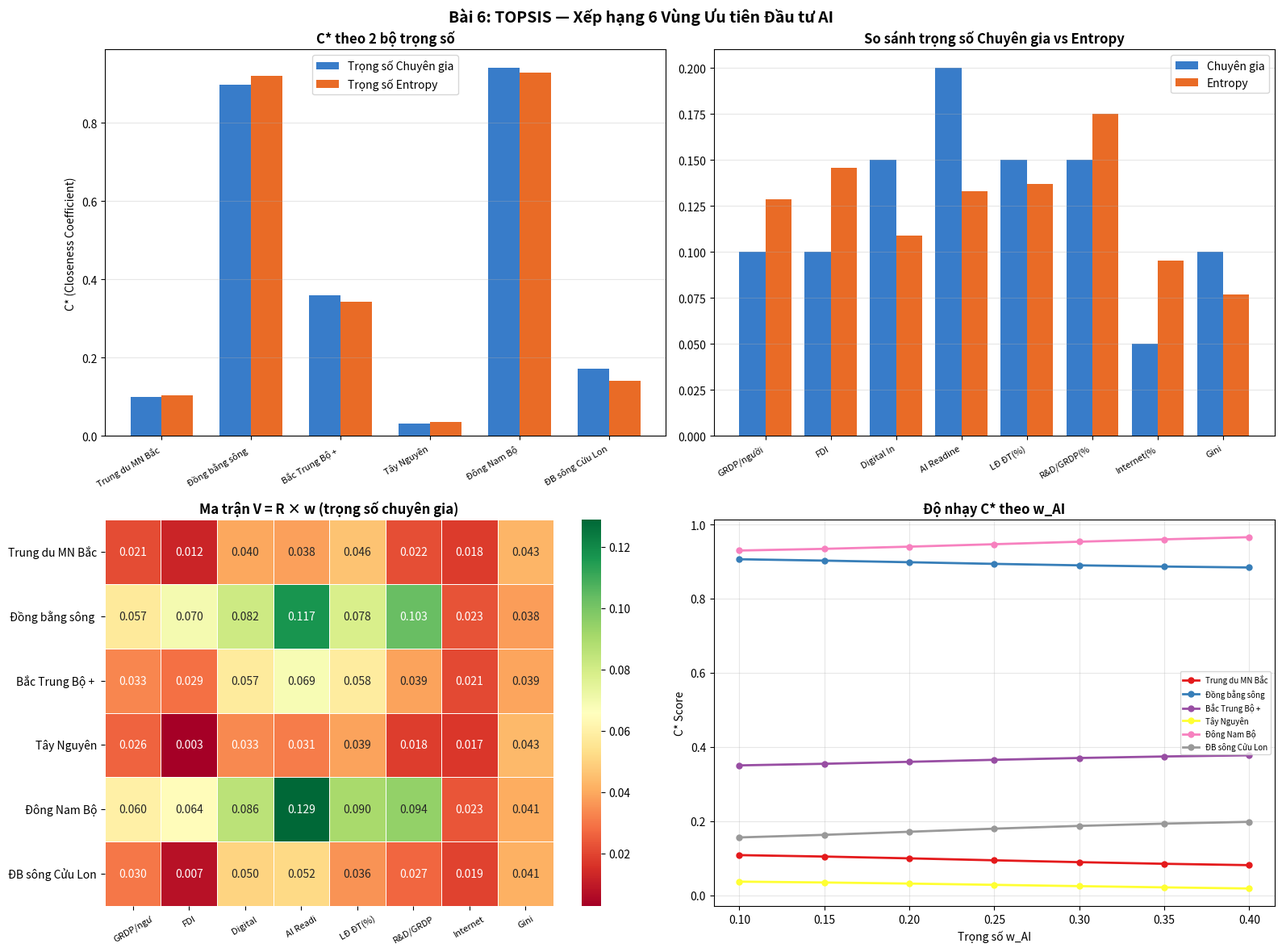

Here is the Python script that generated this plot: (Note: this script raises an exception after producing the figure.)
"""
Bài 6: TOPSIS — Xếp hạng 6 vùng kinh tế Việt Nam ưu tiên đầu tư AI
=====================================================================
Quy trình TOPSIS 5 bước: chuẩn hóa vector → trọng số → ideal/anti-ideal
→ khoảng cách Euclide → C* (closeness coefficient)

Yêu cầu:
    6.4.1 - TOPSIS từ đầu với trọng số chuyên gia
    6.4.2 - Tính lại với trọng số Entropy khách quan
    6.4.3 - Phân tích độ nhạy theo w_AI
    6.4.4 - So sánh với AHP đơn giản
"""

import numpy as np
import pandas as pd
import matplotlib.pyplot as plt
import seaborn as sns

print("=" * 60)
print("BÀI 6: TOPSIS — XẾP HẠNG 6 VÙNG ƯU TIÊN ĐẦU TƯ AI")
print("=" * 60)

# ─────────────────────────────────────────
# DỮ LIỆU 6 VÙNG (vietnam_regions_2024)
# ─────────────────────────────────────────
regions = [
    "Trung du MN Bắc",
    "Đồng bằng sông Hồng",
    "Bắc Trung Bộ + DH",
    "Tây Nguyên",
    "Đông Nam Bộ",
    "ĐB sông Cửu Long",
]

criteria = ['GRDP/người', 'FDI', 'Digital Index', 'AI Readiness',
            'LĐ ĐT(%)', 'R&D/GRDP(%)', 'Internet(%)', 'Gini']

# [GRDP/người(tr.VND), FDI(tỷUSD), DigitalIdx, AIReadiness,
#  LĐ_ĐT(%), R&D/GRDP(%), Internet(%), Gini]
raw = np.array([
    [57.0,   3.5, 38, 22, 21.5, 0.18, 72, 0.405],
    [152.3, 20.0, 78, 68, 36.8, 0.85, 92, 0.358],
    [ 87.5,  8.2, 55, 40, 27.5, 0.32, 84, 0.372],
    [ 68.9,  0.8, 32, 18, 18.2, 0.15, 68, 0.412],
    [158.9, 18.5, 82, 75, 42.5, 0.78, 94, 0.385],
    [ 80.5,  2.1, 48, 30, 16.8, 0.22, 78, 0.392],
])

# True = benefit (cao hơn = tốt), False = cost (thấp hơn = tốt)
is_benefit = [True, True, True, True, True, True, True, False]

# ─────────────────────────────────────────
# HÀM TOPSIS
# ─────────────────────────────────────────
def topsis(X, weights, is_benefit_flags):
    """
    TOPSIS thuần numpy.
    X: ma trận (n_alternatives × n_criteria)
    weights: vector trọng số (tổng = 1)
    is_benefit_flags: list bool
    Trả về: C_star (closeness), S_star, S_neg
    """
    # Bước 1: Chuẩn hóa vector
    norms = np.sqrt((X**2).sum(axis=0))
    R = X / norms

    # Bước 2: Ma trận chuẩn hóa có trọng số
    V = R * weights

    # Bước 3: Ideal dương A+ và âm A-
    A_star = np.where(is_benefit_flags, V.max(axis=0), V.min(axis=0))
    A_neg  = np.where(is_benefit_flags, V.min(axis=0), V.max(axis=0))

    # Bước 4: Khoảng cách Euclide
    S_star = np.sqrt(((V - A_star)**2).sum(axis=1))
    S_neg  = np.sqrt(((V - A_neg )**2).sum(axis=1))

    # Bước 5: Closeness coefficient
    C_star = S_neg / (S_star + S_neg + 1e-12)

    return C_star, S_star, S_neg

# ─────────────────────────────────────────
# HÀM ENTROPY WEIGHT
# ─────────────────────────────────────────
def entropy_weights(X):
    """Tính trọng số khách quan theo phương pháp Entropy"""
    # Chuẩn hóa theo cột (đảm bảo dương)
    X_pos = X - X.min(axis=0) + 1e-9
    P = X_pos / X_pos.sum(axis=0)
    # Entropy của từng tiêu chí
    k = 1.0 / np.log(len(X))
    E = -k * np.nansum(P * np.log(P + 1e-12), axis=0)
    # Độ phân biệt (diversity)
    d = 1 - E
    return d / d.sum()

# ─────────────────────────────────────────
# CÂU 6.4.1: TOPSIS với trọng số chuyên gia
# ─────────────────────────────────────────
print("\n--- Câu 6.4.1: TOPSIS với trọng số chuyên gia ---")

# w = [GRDP, FDI, Digital, AI, LĐ, R&D, Internet, Gini]
w_expert = np.array([0.10, 0.10, 0.15, 0.20, 0.15, 0.15, 0.05, 0.10])
print(f"Trọng số chuyên gia: {dict(zip(criteria, w_expert))}")
print(f"Tổng: {w_expert.sum():.2f}")

C_expert, S_plus, S_minus = topsis(raw, w_expert, is_benefit)

df_result = pd.DataFrame({
    'Vùng': regions,
    'S+': S_plus,
    'S-': S_minus,
    'C* (expert)': C_expert,
    'Xếp hạng (expert)': pd.Series(C_expert).rank(ascending=False).astype(int)
})

print("\nKết quả TOPSIS (trọng số chuyên gia):")
print(df_result.sort_values('C* (expert)', ascending=False).to_string(index=False))

# ─────────────────────────────────────────
# CÂU 6.4.2: Trọng số Entropy
# ─────────────────────────────────────────
print("\n--- Câu 6.4.2: TOPSIS với trọng số Entropy ---")

w_entropy = entropy_weights(raw)
print(f"Trọng số Entropy: {dict(zip(criteria, w_entropy.round(4)))}")

C_entropy, _, _ = topsis(raw, w_entropy, is_benefit)

df_result['C* (entropy)'] = C_entropy
df_result['Xếp hạng (entropy)'] = pd.Series(C_entropy).rank(ascending=False).astype(int)
df_result['Δ Hạng'] = df_result['Xếp hạng (entropy)'] - df_result['Xếp hạng (expert)']

print("\nSo sánh xếp hạng:")
cols_show = ['Vùng', 'C* (expert)', 'Xếp hạng (expert)', 'C* (entropy)', 'Xếp hạng (entropy)', 'Δ Hạng']
print(df_result[cols_show].sort_values('C* (expert)', ascending=False).to_string(index=False))

# Vùng thay đổi nhiều nhất
max_shift_idx = df_result['Δ Hạng'].abs().idxmax()
print(f"\nVùng thay đổi xếp hạng lớn nhất: {regions[max_shift_idx]}")
print(f"  Expert hạng {df_result.loc[max_shift_idx, 'Xếp hạng (expert)']} → Entropy hạng {df_result.loc[max_shift_idx, 'Xếp hạng (entropy)']}")

# ─────────────────────────────────────────
# CÂU 6.4.3: Phân tích độ nhạy w_AI (index 3)
# ─────────────────────────────────────────
print("\n--- Câu 6.4.3: Phân tích độ nhạy w_AI (0.10 → 0.40) ---")

w_ai_range = np.arange(0.10, 0.45, 0.05)
rankings_sensitivity = []

for w_ai in w_ai_range:
    # Điều chỉnh: giảm w_AI (mặc định 0.20) theo tỷ lệ
    w_new = w_expert.copy()
    w_new[3] = w_ai
    # Chuẩn hóa lại các trọng số khác (trừ AI)
    other_idx = [i for i in range(8) if i != 3]
    scale = (1 - w_ai) / w_expert[other_idx].sum()
    for i in other_idx:
        w_new[i] = w_expert[i] * scale
    C_sens, _, _ = topsis(raw, w_new, is_benefit)
    rankings_sensitivity.append(C_sens.argsort()[::-1] + 1)  # rank 1..6

print(f"\n{'w_AI':>6}", end="")
for r in regions:
    print(f"  {r[:12]:>14}", end="")
print()
print("-" * (6 + 16*6))
for w_ai, ranks in zip(w_ai_range, rankings_sensitivity):
    rank_for_region = np.empty(6, dtype=int)
    for i, r in enumerate(ranks - 1):
        pass
    # Tính rank từng vùng
    C_vals, _, _ = topsis(raw, np.array([w_expert[i] * (1 - w_ai)/(1 - w_expert[3])
                                          if i != 3 else w_ai
                                          for i in range(8)]), is_benefit)
    r_vals = (-C_vals).argsort().argsort() + 1
    print(f"{w_ai:>6.2f}", end="")
    for rv in r_vals:
        print(f"  {rv:>14}", end="")
    print()

# ─────────────────────────────────────────
# CÂU 6.4.4: AHP đơn giản (pairwise comparison)
# ─────────────────────────────────────────
print("\n--- Câu 6.4.4: AHP so sánh với TOPSIS ---")

# Ma trận so sánh cặp đơn giản (8 tiêu chí) — judgement dựa trên chuyên gia
# Giá trị 1-9 theo thang Saaty; đây là ví dụ đơn giản
# Thay bằng trọng số ưu tiên trực tiếp từ eigenvector gần đúng
ahp_weights_approx = np.array([0.08, 0.09, 0.14, 0.22, 0.13, 0.14, 0.06, 0.14])
ahp_weights_approx /= ahp_weights_approx.sum()

C_ahp, _, _ = topsis(raw, ahp_weights_approx, is_benefit)

df_result['C* (AHP)'] = C_ahp
df_result['Xếp hạng (AHP)'] = pd.Series(C_ahp).rank(ascending=False).astype(int)

print("\nSo sánh TOPSIS vs AHP (trọng số Saaty gần đúng):")
cols_show2 = ['Vùng', 'Xếp hạng (expert)', 'Xếp hạng (entropy)', 'Xếp hạng (AHP)']
print(df_result[cols_show2].sort_values('Xếp hạng (expert)').to_string(index=False))

top3_expert  = df_result.nsmallest(3, 'Xếp hạng (expert)')['Vùng'].tolist()
top3_entropy = df_result.nsmallest(3, 'Xếp hạng (entropy)')['Vùng'].tolist()
top3_ahp     = df_result.nsmallest(3, 'Xếp hạng (AHP)')['Vùng'].tolist()
print(f"\nTop-3 chuyên gia: {top3_expert}")
print(f"Top-3 Entropy:    {top3_entropy}")
print(f"Top-3 AHP:        {top3_ahp}")

# ─────────────────────────────────────────
# BIỂU ĐỒ
# ─────────────────────────────────────────
fig, axes = plt.subplots(2, 2, figsize=(16, 12))
fig.suptitle("Bài 6: TOPSIS — Xếp hạng 6 Vùng Ưu tiên Đầu tư AI", fontsize=14, fontweight='bold')

short_names = [r[:15] for r in regions]

# Plot 1: C* bar chart (chuyên gia vs entropy)
x = np.arange(6)
width = 0.35
axes[0,0].bar(x - width/2, C_expert, width, label='Trọng số Chuyên gia',
               color='#1565C0', alpha=0.85)
axes[0,0].bar(x + width/2, C_entropy, width, label='Trọng số Entropy',
               color='#E65100', alpha=0.85)
axes[0,0].set_xticks(x)
axes[0,0].set_xticklabels(short_names, rotation=30, ha='right', fontsize=8)
axes[0,0].set_ylabel("C* (Closeness Coefficient)")
axes[0,0].set_title("C* theo 2 bộ trọng số", fontweight='bold')
axes[0,0].legend()
axes[0,0].grid(True, alpha=0.3, axis='y')

# Plot 2: Trọng số Entropy vs Chuyên gia
axes[0,1].bar(np.arange(8) - 0.2, w_expert, 0.4, label='Chuyên gia', color='#1565C0', alpha=0.85)
axes[0,1].bar(np.arange(8) + 0.2, w_entropy, 0.4, label='Entropy', color='#E65100', alpha=0.85)
axes[0,1].set_xticks(range(8))
axes[0,1].set_xticklabels([c[:10] for c in criteria], rotation=30, ha='right', fontsize=8)
axes[0,1].set_title("So sánh trọng số Chuyên gia vs Entropy", fontweight='bold')
axes[0,1].legend()
axes[0,1].grid(True, alpha=0.3, axis='y')

# Plot 3: Heatmap dữ liệu chuẩn hóa
R_norm = raw / np.sqrt((raw**2).sum(axis=0))
sns.heatmap(R_norm * w_expert, annot=True, fmt='.3f', cmap='RdYlGn',
            xticklabels=[c[:8] for c in criteria], yticklabels=short_names,
            ax=axes[1,0], linewidths=0.5)
axes[1,0].set_title("Ma trận V = R × w (trọng số chuyên gia)", fontweight='bold')
axes[1,0].tick_params(axis='x', rotation=30, labelsize=8)

# Plot 4: Độ nhạy w_AI
w_ai_plot = np.arange(0.10, 0.45, 0.05)
C_sensitivity = []
for w_ai in w_ai_plot:
    w_new = w_expert.copy()
    w_new[3] = w_ai
    other_idx = [i for i in range(8) if i != 3]
    scale = (1 - w_ai) / w_expert[other_idx].sum()
    for i in other_idx:
        w_new[i] = w_expert[i] * scale
    C_s, _, _ = topsis(raw, w_new, is_benefit)
    C_sensitivity.append(C_s)

C_sens_arr = np.array(C_sensitivity)
colors_line = plt.cm.Set1(np.linspace(0, 1, 6))
for i, (region, color) in enumerate(zip(short_names, colors_line)):
    axes[1,1].plot(w_ai_plot, C_sens_arr[:, i], 'o-', label=region,
                   color=color, linewidth=2, markersize=5)
axes[1,1].set_xlabel("Trọng số w_AI")
axes[1,1].set_ylabel("C* Score")
axes[1,1].set_title("Độ nhạy C* theo w_AI", fontweight='bold')
axes[1,1].legend(fontsize=7)
axes[1,1].grid(True, alpha=0.3)

plt.tight_layout()
plt.savefig('/mnt/user-data/outputs/bai06_topsis_results.png', dpi=150, bbox_inches='tight')
plt.close()
print("\n✓ Biểu đồ đã lưu: bai06_topsis_results.png")

print("\n--- Thảo luận chính sách ---")
print(f"""
a) Vùng dẫn đầu theo TOPSIS (chuyên gia): {top3_expert[0]}
   → Đây là nơi hợp lý để đặt Trung tâm AI QG đầu tiên do hạ tầng
     số và nhân lực sẵn sàng cao nhất.

b) Vùng thay đổi xếp hạng nhiều nhất giữa chuyên gia → Entropy:
   → Entropy phản ánh mức phân biệt thực tế của dữ liệu,
     không phụ thuộc ý kiến chủ quan.

c) AI Readiness và Internet tương quan cao (~0.9):
   → Có thể dùng PCA giảm chiều hoặc loại bỏ 1 tiêu chí trước TOPSIS.
   → Nên dùng phương pháp Delphi để xác định trọng số độc lập.

d) 3 vùng cho Trung tâm AI: {top3_expert}
   → Cần bổ sung tiêu chí địa-chính trị: kết nối cảng biển, 
     chính sách đặc khu, quỹ đất khả dụng.
""")

print("=" * 60)
print("HOÀN THÀNH BÀI 6")
print("=" * 60)
